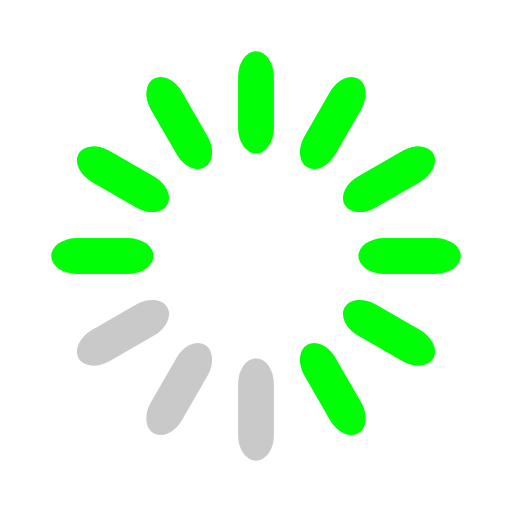
t = 0.00 s
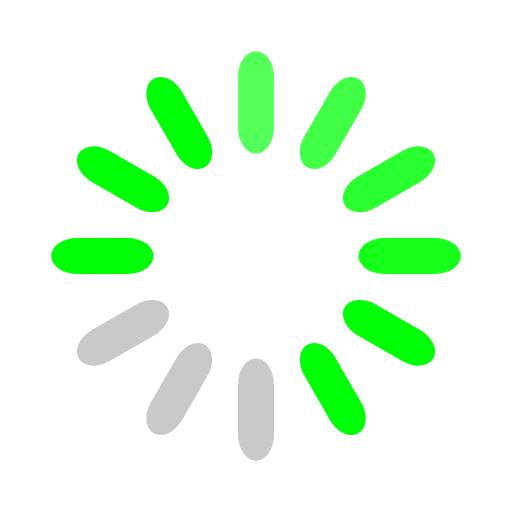
t = 0.33 s
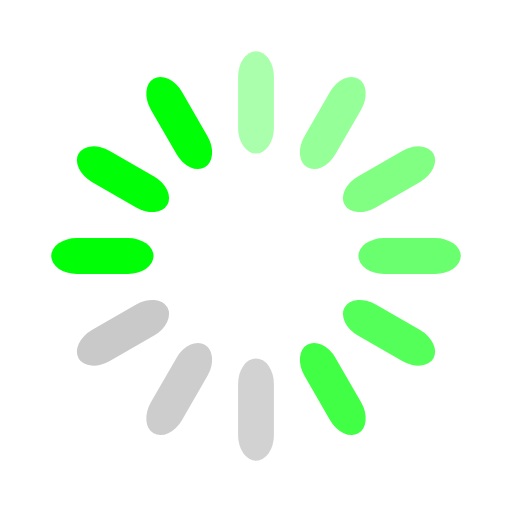
t = 0.67 s
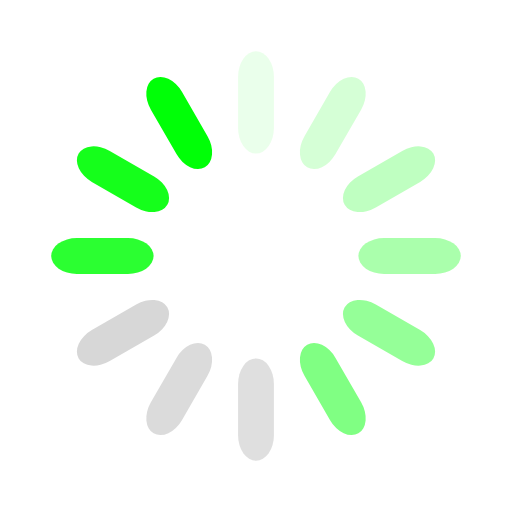
t = 0.92 s
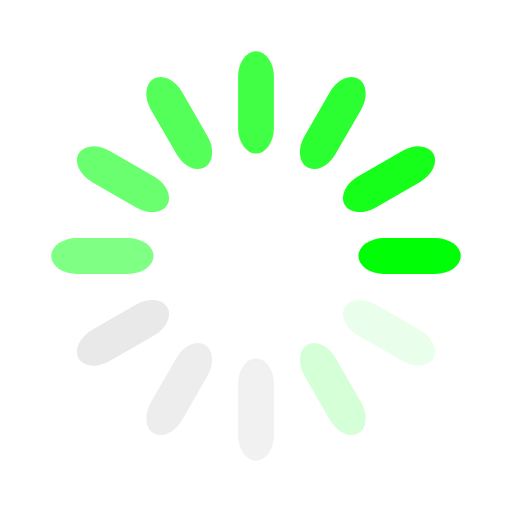
t = 1.25 s
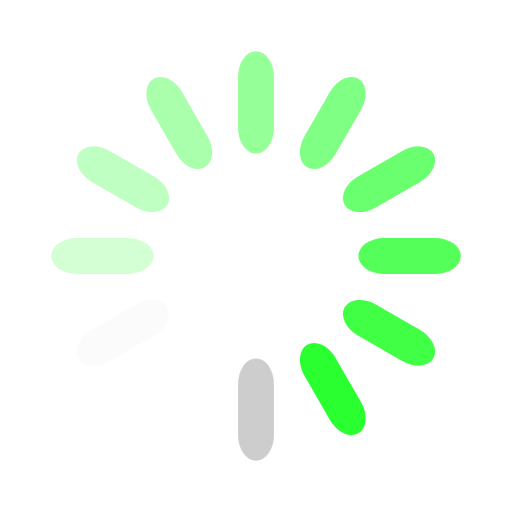
t = 1.58 s

The animated SVG that drew these frames (rendered in a browser with its animation timeline set to each time). Animation: 12 SMIL elements (animate=12); one cycle of 1.92 s, repeats indefinitely.

<svg class="uil-default" height="120px" preserveAspectRatio="xMidYMid" viewBox="0 0 100 100" width="120px" xmlns="http://www.w3.org/2000/svg">
	<rect class="bk" fill="none" height="100" width="100" x="0" y="0"/>
	<rect fill="#00ff07" height="20" rx="5" ry="5" transform="rotate(0 50 50) translate(0 -30)" width="7" x="46.5" y="40">
		<animate attributeName="opacity" begin="0s" dur="1s" from="1" repeatCount="indefinite" to="0"/>
	</rect>
	<rect fill="#00ff07" height="20" rx="5" ry="5" transform="rotate(30 50 50) translate(0 -30)" width="7" x="46.5" y="40">
		<animate attributeName="opacity" begin="0.08333333333333333s" dur="1s" from="1" repeatCount="indefinite" to="0"/>
	</rect>
	<rect fill="#00ff07" height="20" rx="5" ry="5" transform="rotate(60 50 50) translate(0 -30)" width="7" x="46.5" y="40">
		<animate attributeName="opacity" begin="0.16666666666666666s" dur="1s" from="1" repeatCount="indefinite" to="0"/>
	</rect>
	<rect fill="#00ff07" height="20" rx="5" ry="5" transform="rotate(90 50 50) translate(0 -30)" width="7" x="46.5" y="40">
		<animate attributeName="opacity" begin="0.25s" dur="1s" from="1" repeatCount="indefinite" to="0"/>
	</rect>
	<rect fill="#00ff07" height="20" rx="5" ry="5" transform="rotate(120 50 50) translate(0 -30)" width="7" x="46.5" y="40">
		<animate attributeName="opacity" begin="0.3333333333333333s" dur="1s" from="1" repeatCount="indefinite" to="0"/>
	</rect>
	<rect fill="#00ff07" height="20" rx="5" ry="5" transform="rotate(150 50 50) translate(0 -30)" width="7" x="46.5" y="40">
		<animate attributeName="opacity" begin="0.4166666666666667s" dur="1s" from="1" repeatCount="indefinite" to="0"/>
	</rect>
	<rect fill="#c9c9c9" height="20" rx="5" ry="5" transform="rotate(180 50 50) translate(0 -30)" width="7" x="46.5" y="40">
		<animate attributeName="opacity" begin="0.5s" dur="1s" from="1" repeatCount="indefinite" to="0"/>
	</rect>
	<rect fill="#c9c9c9" height="20" rx="5" ry="5" transform="rotate(210 50 50) translate(0 -30)" width="7" x="46.5" y="40">
		<animate attributeName="opacity" begin="0.5833333333333334s" dur="1s" from="1" repeatCount="indefinite" to="0"/>
	</rect>
	<rect fill="#c9c9c9" height="20" rx="5" ry="5" transform="rotate(240 50 50) translate(0 -30)" width="7" x="46.5" y="40">
		<animate attributeName="opacity" begin="0.6666666666666666s" dur="1s" from="1" repeatCount="indefinite" to="0"/>
	</rect>
	<rect fill="#00ff07" height="20" rx="5" ry="5" transform="rotate(270 50 50) translate(0 -30)" width="7" x="46.5" y="40">
		<animate attributeName="opacity" begin="0.75s" dur="1s" from="1" repeatCount="indefinite" to="0"/>
	</rect>
	<rect fill="#00ff07" height="20" rx="5" ry="5" transform="rotate(300 50 50) translate(0 -30)" width="7" x="46.5" y="40">
		<animate attributeName="opacity" begin="0.8333333333333334s" dur="1s" from="1" repeatCount="indefinite" to="0"/>
	</rect>
	<rect fill="#00ff07" height="20" rx="5" ry="5" transform="rotate(330 50 50) translate(0 -30)" width="7" x="46.5" y="40">
		<animate attributeName="opacity" begin="0.9166666666666666s" dur="1s" from="1" repeatCount="indefinite" to="0"/>
	</rect>
</svg>